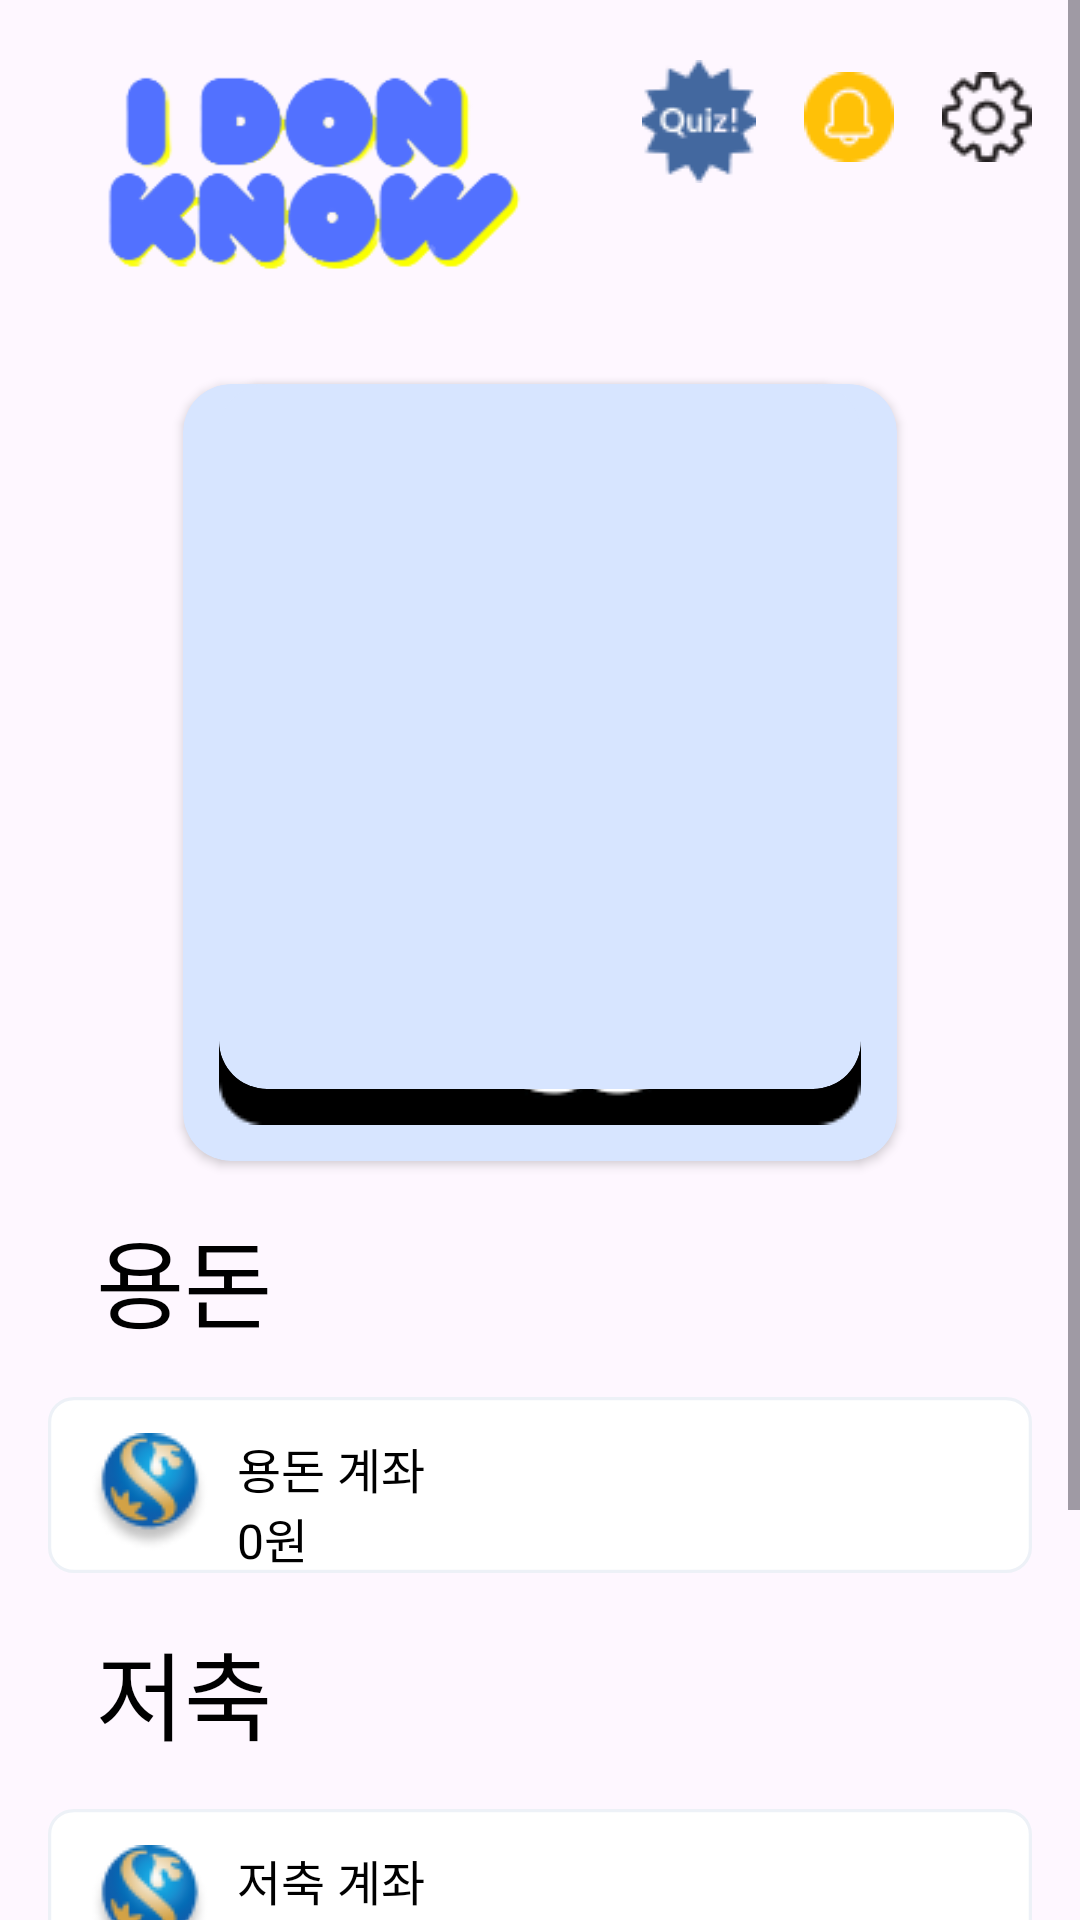

This screen was rendered from an Android layout file. Write that file and the resources it references.
<!-- AndroidManifest.xml: application theme Theme.Prefin -->
<!-- res/layout/fragment_child_home.xml -->
<?xml version="1.0" encoding="utf-8"?>
<ScrollView
    xmlns:android="http://schemas.android.com/apk/res/android"
    xmlns:app="http://schemas.android.com/apk/res-auto"
    xmlns:tools="http://schemas.android.com/tools"
    android:layout_width="match_parent"
    android:layout_height="match_parent">

    <androidx.constraintlayout.widget.ConstraintLayout
        android:layout_width="match_parent"
        android:layout_height="match_parent"
        android:padding="16dp"
        tools:context=".ui.childHome.ChildHomeFragment">

        <ImageView
            android:id="@+id/fragment_child_home_logo_text_image_view"
            android:layout_width="wrap_content"
            android:layout_height="80dp"
            android:adjustViewBounds="true"
            android:layout_marginStart="16dp"
            android:src="@drawable/i_don_know_logo"
            app:layout_constraintStart_toStartOf="parent"
            app:layout_constraintTop_toTopOf="parent" />

        <ImageView
            android:id="@+id/fragment_child_home_quiz_image_view"
            android:layout_width="wrap_content"
            android:layout_height="wrap_content"
            android:layout_marginTop="4dp"
            android:layout_marginEnd="16dp"
            android:src="@drawable/ic_quiz"
            app:layout_constraintEnd_toStartOf="@+id/fragment_child_home_noti_image_view"
            app:layout_constraintTop_toTopOf="parent" />

        <ImageView
            android:id="@+id/fragment_child_home_noti_image_view"
            android:layout_width="wrap_content"
            android:layout_height="wrap_content"
            android:layout_marginEnd="16dp"
            android:src="@drawable/ic_noti"
            app:layout_constraintEnd_toStartOf="@+id/fragment_child_home_setting_image_view"
            app:layout_constraintTop_toTopOf="@+id/fragment_child_home_setting_image_view" />

        <ImageView
            android:id="@+id/fragment_child_home_setting_image_view"
            android:layout_width="wrap_content"
            android:layout_height="wrap_content"
            android:layout_marginTop="8dp"
            android:src="@drawable/ic_setting"

            app:layout_constraintEnd_toEndOf="parent"
            app:layout_constraintTop_toTopOf="parent" />


        <androidx.cardview.widget.CardView
            android:id="@+id/fragment_child_home_card_view"
            android:layout_width="wrap_content"
            android:layout_height="wrap_content"
            android:layout_marginTop="32dp"
            app:cardCornerRadius="16dp"
            android:backgroundTint="@color/colorblueBox"
            app:layout_constraintEnd_toEndOf="parent"
            app:layout_constraintStart_toStartOf="parent"
            app:layout_constraintTop_toBottomOf="@+id/fragment_child_home_logo_text_image_view">

            <ImageView
                android:id="@+id/fragment_child_home_character_image_view"
                android:layout_width="wrap_content"
                android:layout_height="wrap_content"
                android:padding="12dp"
                android:src="@drawable/character"
                />


        </androidx.cardview.widget.CardView>

        <androidx.cardview.widget.CardView
            android:id="@+id/fragment_child_home_card_view_back"
            android:layout_width="214dp"
            android:layout_height="235dp"
            android:layout_marginTop="32dp"
            app:cardCornerRadius="16dp"
            android:backgroundTint="@color/colorblueBox"
            app:layout_constraintEnd_toEndOf="parent"
            app:layout_constraintStart_toStartOf="parent"
            app:layout_constraintTop_toBottomOf="@+id/fragment_child_home_logo_text_image_view">

            <TextView
                android:gravity="center"
                android:padding="8dp"
                android:id="@+id/fragment_child_home_card_view_back_trust_score"
                android:layout_width="match_parent"
                android:layout_height="match_parent"
                android:text=""
                style="@style/Text.regular.Size20"
                />


        </androidx.cardview.widget.CardView>

        <TextView
            android:id="@+id/fragment_child_home_pocketmoney_title_text_view"
            style="@style/Title.Bold.Size32"
            android:layout_width="wrap_content"
            android:layout_height="wrap_content"
            android:layout_marginStart="16dp"
            android:layout_marginTop="16dp"
            android:text="용돈"
            app:layout_constraintStart_toStartOf="parent"
            app:layout_constraintTop_toBottomOf="@+id/fragment_child_home_card_view" />

        <LinearLayout
            android:id="@+id/fragment_child_home_my_account_linearLayout"
            android:layout_width="match_parent"
            android:layout_height="wrap_content"
            android:layout_marginTop="16dp"
            android:paddingStart="12dp"
            android:paddingTop="12dp"
            android:background="@drawable/edittext_rectangle_24"
            app:layout_constraintStart_toStartOf="parent"
            app:layout_constraintTop_toBottomOf="@+id/fragment_child_home_pocketmoney_title_text_view">

            <ImageView
                android:id="@+id/fragment_child_home_my_account_image_view"
                android:layout_width="wrap_content"
                android:layout_height="wrap_content"
                android:src="@drawable/ic_sinhan" />

            <LinearLayout
                android:layout_width="match_parent"
                android:layout_height="wrap_content"
                android:layout_marginStart="8dp"
                android:orientation="vertical">

                <TextView
                    android:id="@+id/fragment_child_home_my_account_name_text_view"
                    style="@style/Text.regular.Size16"
                    android:layout_width="wrap_content"
                    android:layout_height="wrap_content"
                    android:text="용돈 계좌" />

                <TextView
                    android:id="@+id/fragment_child_home_my_account_money_text_view"
                    style="@style/Text.regular.Size16"
                    android:layout_width="wrap_content"
                    android:layout_height="wrap_content"
                    android:text="0원" />

            </LinearLayout>

        </LinearLayout>

        <TextView
            android:id="@+id/fragment_child_home_saving_title_text_view"
            style="@style/Title.Bold.Size32"
            android:layout_width="wrap_content"
            android:layout_height="wrap_content"
            android:layout_marginStart="16dp"
            android:layout_marginTop="16dp"
            android:text="저축"
            app:layout_constraintStart_toStartOf="parent"
            app:layout_constraintTop_toBottomOf="@+id/fragment_child_home_my_account_linearLayout" />

        <LinearLayout
            android:id="@+id/fragment_child_home_saving_account_linearLayout"
            android:layout_width="match_parent"
            android:layout_height="wrap_content"
            android:layout_marginTop="16dp"
            android:paddingStart="12dp"
            android:paddingTop="12dp"
            android:background="@drawable/edittext_rectangle_24"
            app:layout_constraintStart_toStartOf="parent"
            app:layout_constraintTop_toBottomOf="@+id/fragment_child_home_saving_title_text_view">

            <ImageView
                android:id="@+id/fragment_child_home_saving_account_image_view"
                android:layout_width="wrap_content"
                android:layout_height="wrap_content"
                android:src="@drawable/ic_sinhan" />

            <LinearLayout
                android:layout_width="match_parent"
                android:layout_height="wrap_content"
                android:layout_marginStart="8dp"
                android:orientation="vertical">

                <TextView
                    android:id="@+id/fragment_child_home_saving_account_name_text_view"
                    style="@style/Text.regular.Size16"
                    android:layout_width="wrap_content"
                    android:layout_height="wrap_content"
                    android:text="저축 계좌" />

                <TextView
                    android:id="@+id/fragment_child_home_saving_account_money_text_view"
                    style="@style/Text.regular.Size16"
                    android:layout_width="wrap_content"
                    android:layout_height="wrap_content"
                    android:text="0원" />

            </LinearLayout>

        </LinearLayout>

        <LinearLayout
            android:layout_marginTop="16dp"
            android:layout_width="match_parent"
            android:layout_height="wrap_content"
            app:layout_constraintStart_toStartOf="parent"
            app:layout_constraintEnd_toEndOf="parent"
            app:layout_constraintTop_toBottomOf="@+id/fragment_child_home_saving_account_linearLayout"
            android:gravity="center_horizontal"
            >

            <androidx.cardview.widget.CardView
                android:layout_marginHorizontal="16dp"
                android:id="@+id/fragment_child_home_quest_card_view"
                android:layout_width="wrap_content"
                android:layout_height="wrap_content"
                >

                <LinearLayout
                    android:layout_width="match_parent"
                    android:layout_height="match_parent"
                    android:background="@drawable/color_block_red"
                    android:gravity="center"
                    android:orientation="vertical"
                    >

                    <ImageView
                        android:layout_width="wrap_content"
                        android:layout_height="wrap_content"
                        android:src="@drawable/ic_quest_box"
                        />

                    <TextView
                        android:gravity="center"
                        android:layout_marginTop="16dp"
                        android:id="@+id/fragment_child_home_quest_text_view"
                        style="@style/Text.regular.Size20"
                        android:layout_width="match_parent"
                        android:layout_height="wrap_content"
                        android:text="퀘스트"
                        />
                </LinearLayout>


            </androidx.cardview.widget.CardView>



            <androidx.cardview.widget.CardView
                android:layout_marginHorizontal="16dp"
                android:id="@+id/fragment_child_home_loan_card_view"
                android:layout_width="wrap_content"
                android:layout_height="wrap_content">

                <LinearLayout
                    android:layout_width="match_parent"
                    android:layout_height="match_parent"
                    android:background="@drawable/color_block_blue"
                    android:gravity="center"
                    android:orientation="vertical"
                    >
                    <ImageView
                        android:layout_width="wrap_content"
                        android:layout_height="wrap_content"
                        android:src="@drawable/ic_loan_box"
                        />
                    <TextView
                        android:layout_marginTop="16dp"
                        android:id="@+id/fragment_child_home_loan_text_view"
                        style="@style/Text.regular.Size20"
                        android:layout_width="wrap_content"
                        android:layout_height="wrap_content"
                        android:text="용돈 빌리기"
                        app:layout_constraintEnd_toEndOf="parent"/>
                </LinearLayout>


            </androidx.cardview.widget.CardView>
        </LinearLayout>




    </androidx.constraintlayout.widget.ConstraintLayout>

</ScrollView>
<!-- resources referenced by this layout -->
<resources>
  <color name="colorblueBox">#D7E5FF</color>
  <!-- drawable color_block_red (drawable) -->
  <vector xmlns:android="http://schemas.android.com/apk/res/android"
      xmlns:aapt="http://schemas.android.com/aapt"
      android:width="132dp"
      android:height="120dp"
      android:viewportWidth="132"
      android:viewportHeight="120">
    <path
        android:pathData="M8,0L124,0A8,8 0,0 1,132 8L132,112A8,8 0,0 1,124 120L8,120A8,8 0,0 1,0 112L0,8A8,8 0,0 1,8 0z"
        android:fillColor="#FAE3E0"/>
    <path
        android:pathData="M132,96L0,62V112C0,116.42 3.58,120 8,120H124C128.42,120 132,116.42 132,112V96Z">
      <aapt:attr name="android:fillColor">
        <gradient 
            android:startX="49.5"
            android:startY="52"
            android:endX="14"
            android:endY="122.5"
            android:type="linear">
          <item android:offset="0" android:color="#FFF8D3CE"/>
          <item android:offset="1" android:color="#FFFAE3E0"/>
        </gradient>
      </aapt:attr>
    </path>
  </vector>
  <!-- drawable edittext_rectangle_24 (drawable) -->
  <vector xmlns:android="http://schemas.android.com/apk/res/android"
      android:width="302dp"
      android:height="56dp"
      android:viewportWidth="302"
      android:viewportHeight="56">
    <path
        android:strokeWidth="1"
        android:pathData="M8,0.5L294,0.5A7.5,7.5 0,0 1,301.5 8L301.5,48A7.5,7.5 0,0 1,294 55.5L8,55.5A7.5,7.5 0,0 1,0.5 48L0.5,8A7.5,7.5 0,0 1,8 0.5z"
        android:fillColor="#ffffff"
        android:strokeColor="#EDF1F7"/>
  </vector>
  <style name="Text.regular.Size16" parent="@style/Widget.AppCompat.TextView">
          <item name="android:textColor">@color/black</item>
          <item name="android:textSize">16sp</item>
          <item name="fontFamily">@font/the_jamsil_3_regular</item>
      </style>
  <style name="Text.regular.Size20" parent="@style/Widget.AppCompat.TextView">
          <item name="android:textColor">@color/black</item>
          <item name="android:textSize">20sp</item>
          <item name="fontFamily">@font/the_jamsil_3_regular</item>
      </style>
  <style name="Title.Bold.Size32" parent="@style/Widget.AppCompat.TextView">
          <item name="android:textColor">@color/black</item>
          <item name="android:textSize">32sp</item>
          <item name="fontFamily">@font/the_jamsil_4_medium</item>
      </style>
  <style name="Theme.Prefin" parent="Base.Theme.Prefin" />
  <color name="black">#FF000000</color>
  <style name="Base.Theme.Prefin" parent="Theme.Material3.DayNight.NoActionBar">
          
          
          <item name="bottomSheetDialogTheme">@style/AppBottomSheetDialogTheme</item>
          <item name="android:statusBarColor">@color/colorBackground</item>
          <item name="snackbarStyle">@color/colorPrimary</item>
      </style>
  <style name="AppBottomSheetDialogTheme" parent="Theme.Design.Light.BottomSheetDialog">
          <item name="bottomSheetStyle">@style/AppModalStyle</item>
      </style>
  <color name="colorBackground">#F5F8FF</color>
  <color name="colorPrimary">#2C64E3</color>
  <style name="AppModalStyle" parent="Widget.Design.BottomSheet.Modal">
          <item name="android:background">@drawable/custom_top_border_radius</item>
      </style>
  <!-- drawable custom_top_border_radius (drawable) -->
  <?xml version="1.0" encoding="utf-8"?>
  <shape xmlns:android="http://schemas.android.com/apk/res/android"
      android:shape="rectangle">
      <solid android:color="@color/white" />
      <corners
          android:topLeftRadius="32dp"
          android:topRightRadius="32dp"/>
  </shape>
  <color name="white">#FFFFFFFF</color>
</resources>
